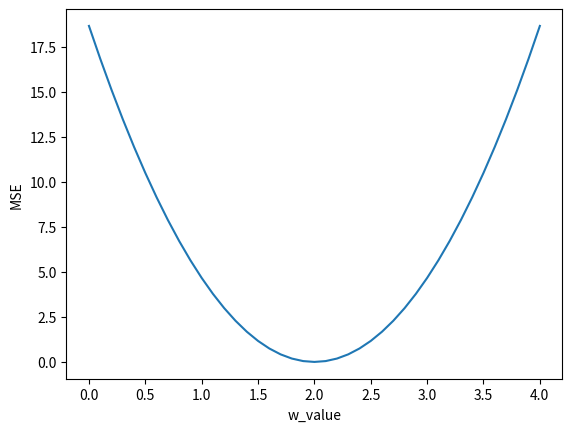

Write the Python code that produced this figure.
# 思路 贮备一个Dataset->选择/设计model->训练（人工/自动）->推理infer
# 选择模型 先拿线性模型，效果不好拿别的模型
# 用Loss Function评估
#MSE 平均平方误差
import numpy as np
import matplotlib.pyplot as plt
import math
# 相同的索引对应一组样本
x_data = [1.0,2.0,3.0]
y_data = [2.0,4.0,6.0]
#  定义模型
def forward(x):
    return x*w
# 定义损失函数
def loss(x,y):
    y_pred=forward(x)
    # 求预测值和真实值的差
    return math.pow(y_pred-y,2)
# 存储w和mse大小
w_list=[]
mse_list=[]
for w in np.arange(0,4.1,0.1):
    print('w=',w)
    l_sum=0
    for x_val,y_val in zip(x_data,y_data):
        y_pred_val=forward(x_val)
        loss_val=loss(x_val,y_val)
        l_sum+=loss_val
        print('\t',x_val,y_val,y_pred_val,loss_val)
    print("MSE="," ",l_sum/3)
    print("-------------")
    w_list.append(w)
    mse_list.append(l_sum/3)
# w_list和mse_list是为了画图而存在
plt.plot(w_list,mse_list)
plt.xlabel("w_value")
plt.ylabel("MSE")
plt.show()